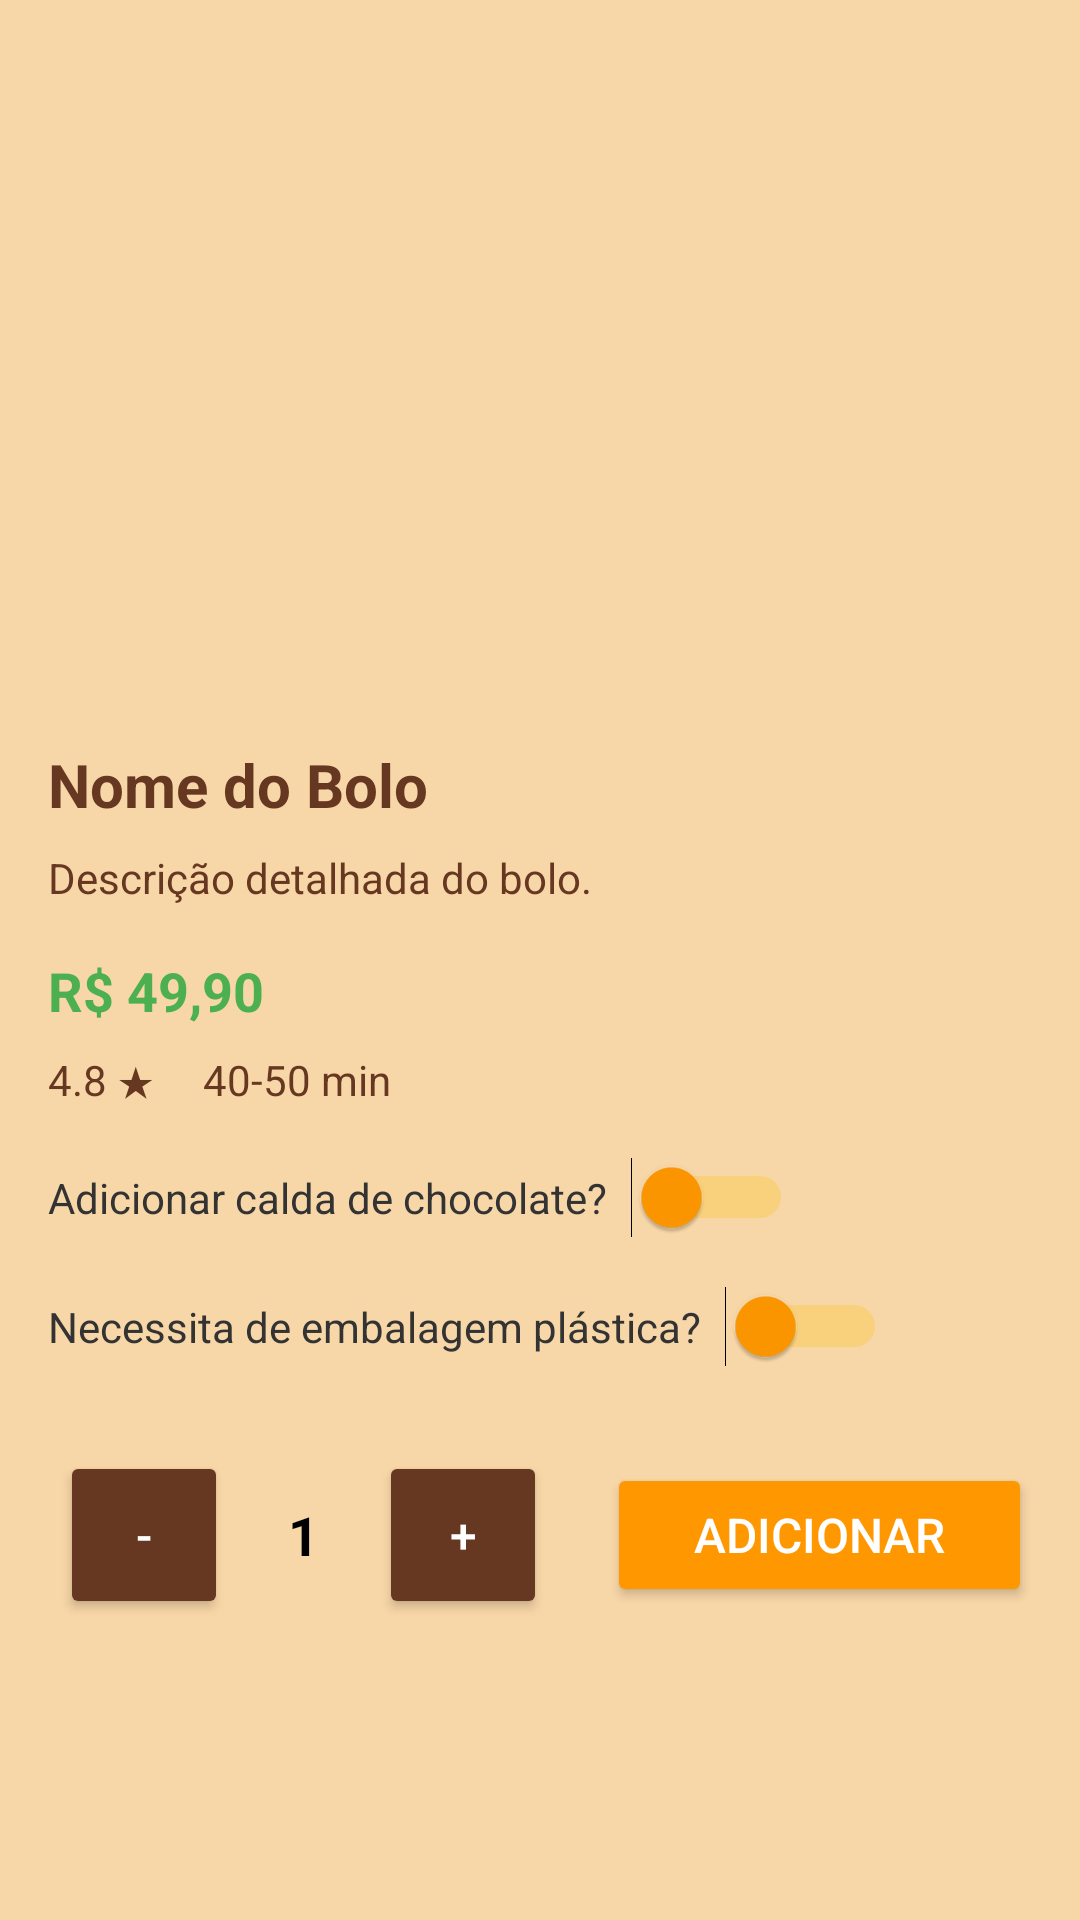

Here is an Android app screen rendered from its layout file. Give the layout XML and the strings, colors and styles it references.
<!-- AndroidManifest.xml: application theme Theme.Applojadebolos -->
<!-- res/layout/activity_cake_details.xml -->
<?xml version="1.0" encoding="utf-8"?>
<ScrollView xmlns:android="http://schemas.android.com/apk/res/android"
    android:layout_width="match_parent"
    android:layout_height="match_parent"
    android:fillViewport="true"
    android:background="@color/light_ldb">

    <LinearLayout
        android:layout_width="match_parent"
        android:layout_height="wrap_content"
        android:orientation="vertical"
        android:padding="16dp">

        

        
        <ImageView
            android:id="@+id/cakeImage"
            android:layout_width="match_parent"
            android:layout_height="200dp"
            android:layout_marginTop="16dp"
            android:scaleType="centerCrop" />

        
        <TextView
            android:id="@+id/cakeName"
            android:layout_width="wrap_content"
            android:layout_height="wrap_content"
            android:layout_marginTop="16dp"
            android:text="Nome do Bolo"
            android:textSize="20sp"
            android:textStyle="bold"
            android:textColor="@color/dark_ldb" />

        <TextView
            android:id="@+id/cakeDescription"
            android:layout_width="wrap_content"
            android:layout_height="wrap_content"
            android:layout_marginTop="8dp"
            android:text="Descrição detalhada do bolo."
            android:textSize="14sp"
            android:textColor="@color/dark_ldb" />

        
        <LinearLayout
            android:layout_width="wrap_content"
            android:layout_height="wrap_content"
            android:layout_marginTop="16dp"
            android:orientation="horizontal">

            <TextView
                android:id="@+id/cakePrice"
                android:layout_width="wrap_content"
                android:layout_height="wrap_content"
                android:text="R$ 49,90"
                android:textSize="18sp"
                android:textStyle="bold"
                android:textColor="#4CAF50" />
        </LinearLayout>

        
        <LinearLayout
            android:layout_width="wrap_content"
            android:layout_height="wrap_content"
            android:layout_marginTop="8dp"
            android:orientation="horizontal"
            android:gravity="center_vertical">

            <TextView
                android:id="@+id/cakeRating"
                android:layout_width="wrap_content"
                android:layout_height="wrap_content"
                android:text="4.8 ★"
                android:textSize="14sp"
                android:textColor="@color/dark_ldb" />

            <TextView
                android:id="@+id/cakeDeliveryTime"
                android:layout_width="wrap_content"
                android:layout_height="wrap_content"
                android:layout_marginStart="16dp"
                android:text="40-50 min"
                android:textSize="14sp"
                android:textColor="@color/dark_ldb" />
        </LinearLayout>

        <LinearLayout
            android:layout_width="match_parent"
            android:layout_height="wrap_content"
            android:layout_marginTop="16dp"
            android:orientation="horizontal"
            android:gravity="center_vertical">

            <TextView
                android:layout_width="wrap_content"
                android:layout_height="wrap_content"
                android:layout_marginEnd="8dp"
                android:text="Adicionar calda de chocolate?"
                android:textSize="14sp"
                android:textColor="#333333" />

            <Switch
                android:id="@+id/chocolateSyrupSwitch"
                android:layout_width="wrap_content"
                android:layout_height="wrap_content"
                android:text=""
                android:thumbTint="#FF9800"
                android:trackTint="#FFC107" />
        </LinearLayout>

        <LinearLayout
            android:layout_width="match_parent"
            android:layout_height="wrap_content"
            android:layout_marginTop="16dp"
            android:orientation="horizontal"
            android:gravity="center_vertical">

            <TextView
                android:layout_width="wrap_content"
                android:layout_height="wrap_content"
                android:layout_marginEnd="8dp"
                android:text="Necessita de embalagem plástica?"
                android:textSize="14sp"
                android:textColor="#333333" />

            <Switch
                android:id="@+id/plasticPackagingSwitch"
                android:layout_width="wrap_content"
                android:layout_height="wrap_content"
                android:text=""
                android:thumbTint="#FF9800"
                android:trackTint="#FFC107" />
        </LinearLayout>

        <LinearLayout
            android:layout_width="match_parent"
            android:layout_height="wrap_content"
            android:layout_marginTop="24dp"
            android:gravity="center_vertical"
            android:orientation="horizontal">

            
            
            
            <Button
                android:id="@+id/decreaseTotalQuantity"
                android:layout_width="56dp"
                android:layout_height="56dp"
                android:layout_margin="4dp"
                android:backgroundTint="@color/dark_ldb"
                android:elevation="4dp"
                android:fontFamily="sans-serif-medium"
                android:gravity="center"
                android:text="-"
                android:textColor="@color/white"
                android:textSize="16sp" />

            
            <TextView
                android:id="@+id/totalQuantityText"
                android:layout_width="wrap_content"
                android:layout_height="wrap_content"
                android:layout_marginHorizontal="16dp"
                android:text="1"
                android:textColor="@color/black"
                android:textSize="18sp"
                android:textStyle="bold" />

            
            <Button
                android:id="@+id/increaseTotalQuantity"
                android:layout_width="56dp"
                android:layout_height="56dp"
                android:layout_margin="4dp"
                android:backgroundTint="@color/dark_ldb"
                android:elevation="4dp"
                android:fontFamily="sans-serif-medium"
                android:gravity="center"
                android:text="+"
                android:textColor="@color/white"
                android:textSize="16sp" />

            
            <Button
                android:id="@+id/addToCartOptionsButton"
                android:layout_width="0dp"
                android:layout_height="48dp"
                android:layout_marginStart="16dp"
                android:layout_weight="1"
                android:backgroundTint="#FF9800"
                android:text="Adicionar"
                android:textColor="@color/white"
                android:textSize="16sp" />
        </LinearLayout>

    </LinearLayout>
</ScrollView>
<!-- resources referenced by this layout -->
<resources>
  <color name="black">#FF000000</color>
  <color name="dark_ldb">#663721</color>
  <color name="light_ldb">#f7d6a7</color>
  <color name="white">#FFFFFFFF</color>
  <style name="Theme.Applojadebolos" parent="Base.Theme.Applojadebolos" />
  <style name="Base.Theme.Applojadebolos" parent="Theme.Material3.DayNight.NoActionBar">
          
          
      </style>
</resources>
